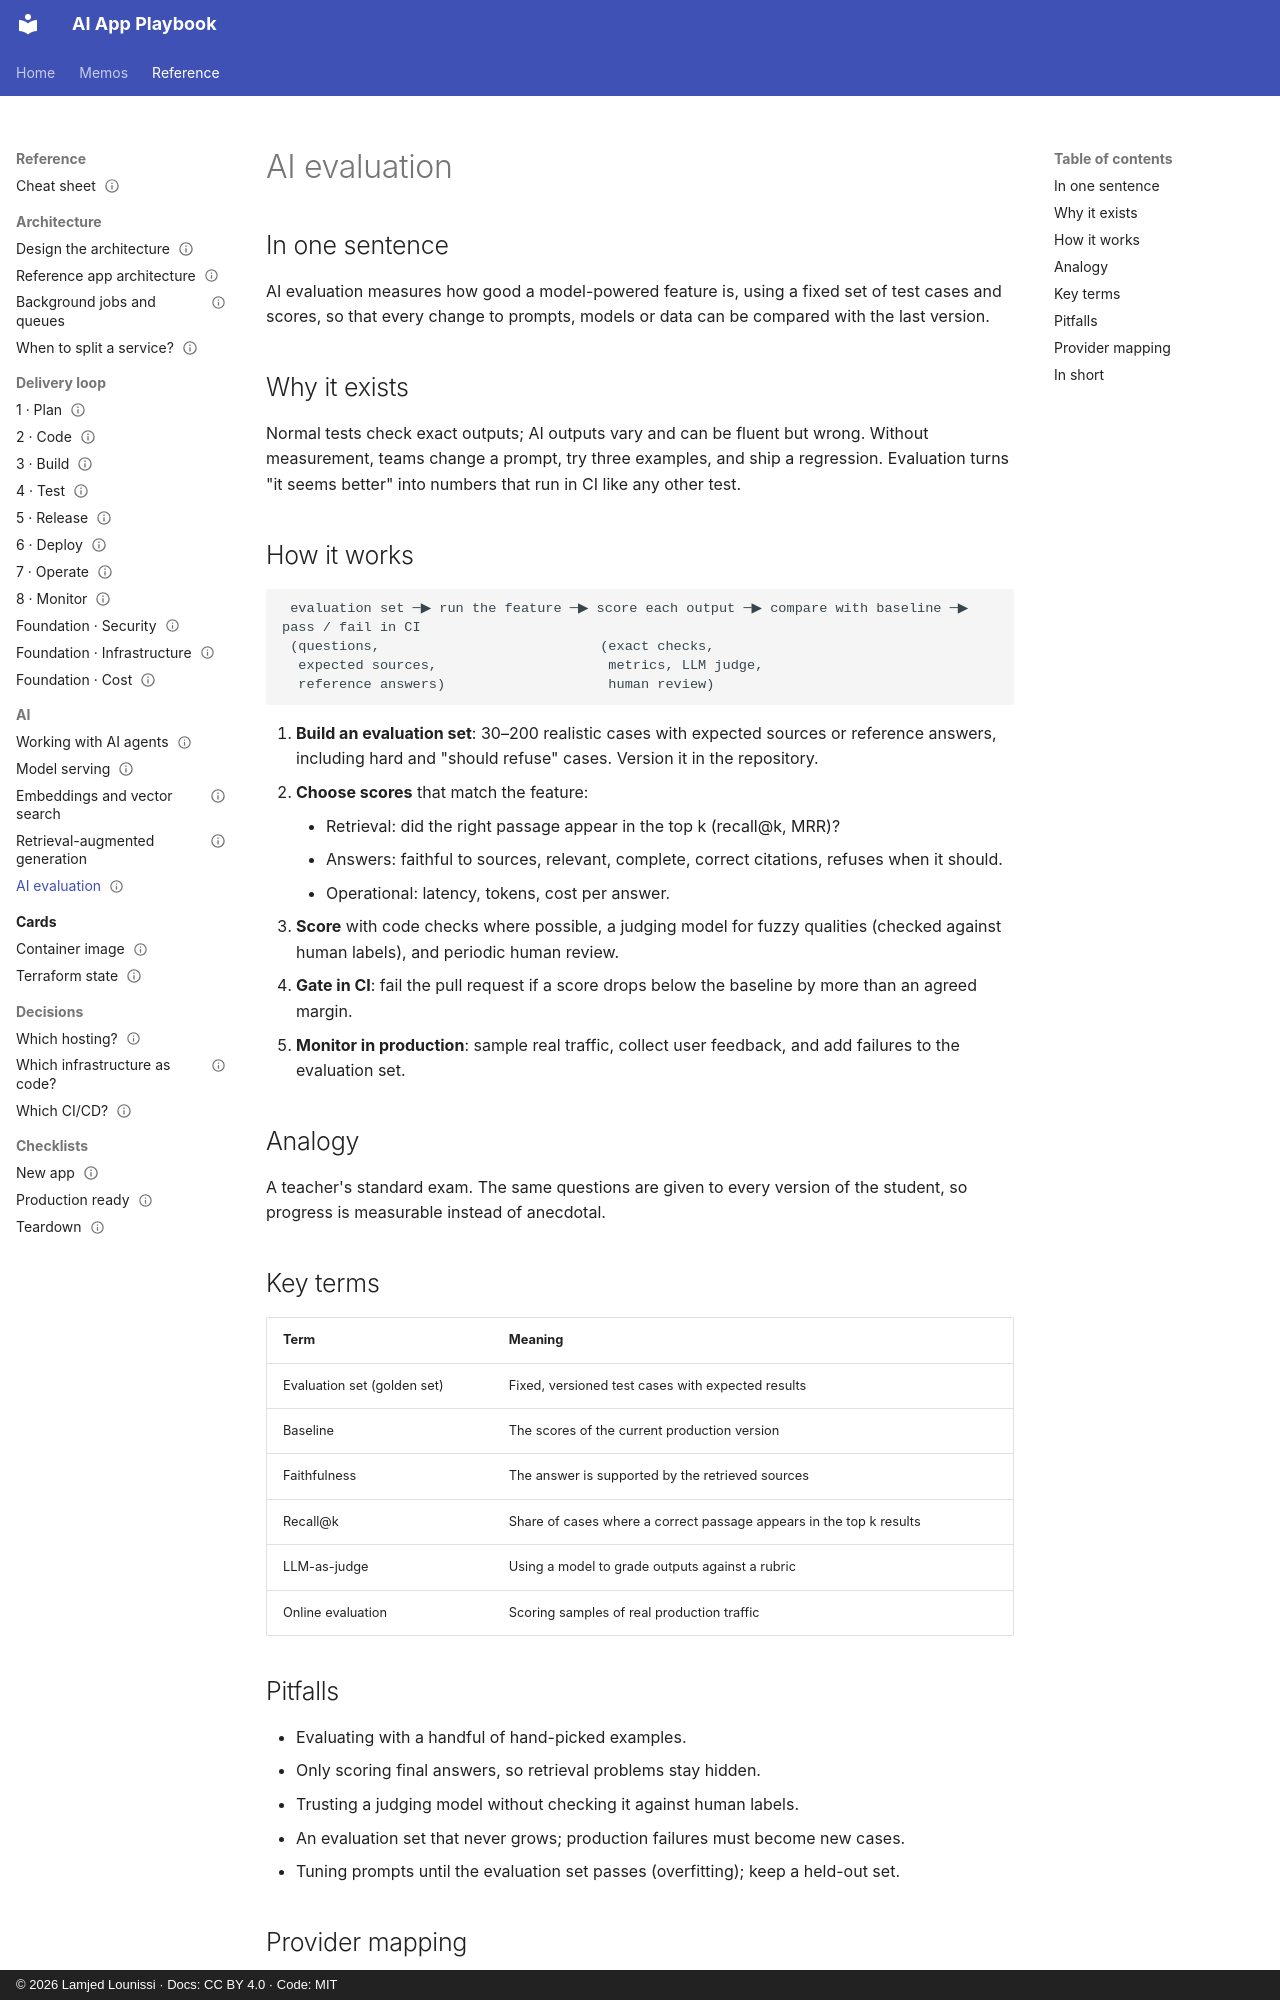

repository: lounissi1/ai-app-playbook · page: cards/ai-evaluation/index.html · generator: mkdocs · copyright: © 2026 Lamjed Lounissi · Docs: CC BY 4.0 · Code: MIT

---
id: card-ai-evaluation
type: card
title: AI evaluation
status: draft
updated: 2026-10-13
tags: [ai, evaluation, testing, quality, llm]
related: [card-rag, card-embeddings-vector-search, card-model-serving, guide-test, guide-monitor]
kind: pattern
stages: [4, 8]
---

# AI evaluation

## In one sentence

AI evaluation measures how good a model-powered feature is, using a fixed set of test cases and
scores, so that every change to prompts, models or data can be compared with the last version.

## Why it exists

Normal tests check exact outputs; AI outputs vary and can be fluent but wrong. Without
measurement, teams change a prompt, try three examples, and ship a regression. Evaluation turns
"it seems better" into numbers that run in CI like any other test.

## How it works

```
 evaluation set ─▶ run the feature ─▶ score each output ─▶ compare with baseline ─▶ pass / fail in CI
 (questions,                           (exact checks,
  expected sources,                     metrics, LLM judge,
  reference answers)                    human review)
```

1. **Build an evaluation set**: 30–200 realistic cases with expected sources or reference answers,
   including hard and "should refuse" cases. Version it in the repository.
2. **Choose scores** that match the feature:
    - Retrieval: did the right passage appear in the top k (recall@k, MRR)?
    - Answers: faithful to sources, relevant, complete, correct citations, refuses when it should.
    - Operational: latency, tokens, cost per answer.
3. **Score** with code checks where possible, a judging model for fuzzy qualities (checked
   against human labels), and periodic human review.
4. **Gate in CI**: fail the pull request if a score drops below the baseline by more than an agreed margin.
5. **Monitor in production**: sample real traffic, collect user feedback, and add failures to the
   evaluation set.

## Analogy

A teacher's standard exam. The same questions are given to every version of the student, so
progress is measurable instead of anecdotal.

## Key terms

| Term | Meaning |
|---|---|
| Evaluation set (golden set) | Fixed, versioned test cases with expected results |
| Baseline | The scores of the current production version |
| Faithfulness | The answer is supported by the retrieved sources |
| Recall@k | Share of cases where a correct passage appears in the top k results |
| LLM-as-judge | Using a model to grade outputs against a rubric |
| Online evaluation | Scoring samples of real production traffic |

## Pitfalls

- Evaluating with a handful of hand-picked examples.
- Only scoring final answers, so retrieval problems stay hidden.
- Trusting a judging model without checking it against human labels.
- An evaluation set that never grows; production failures must become new cases.
- Tuning prompts until the evaluation set passes (overfitting); keep a held-out set.
